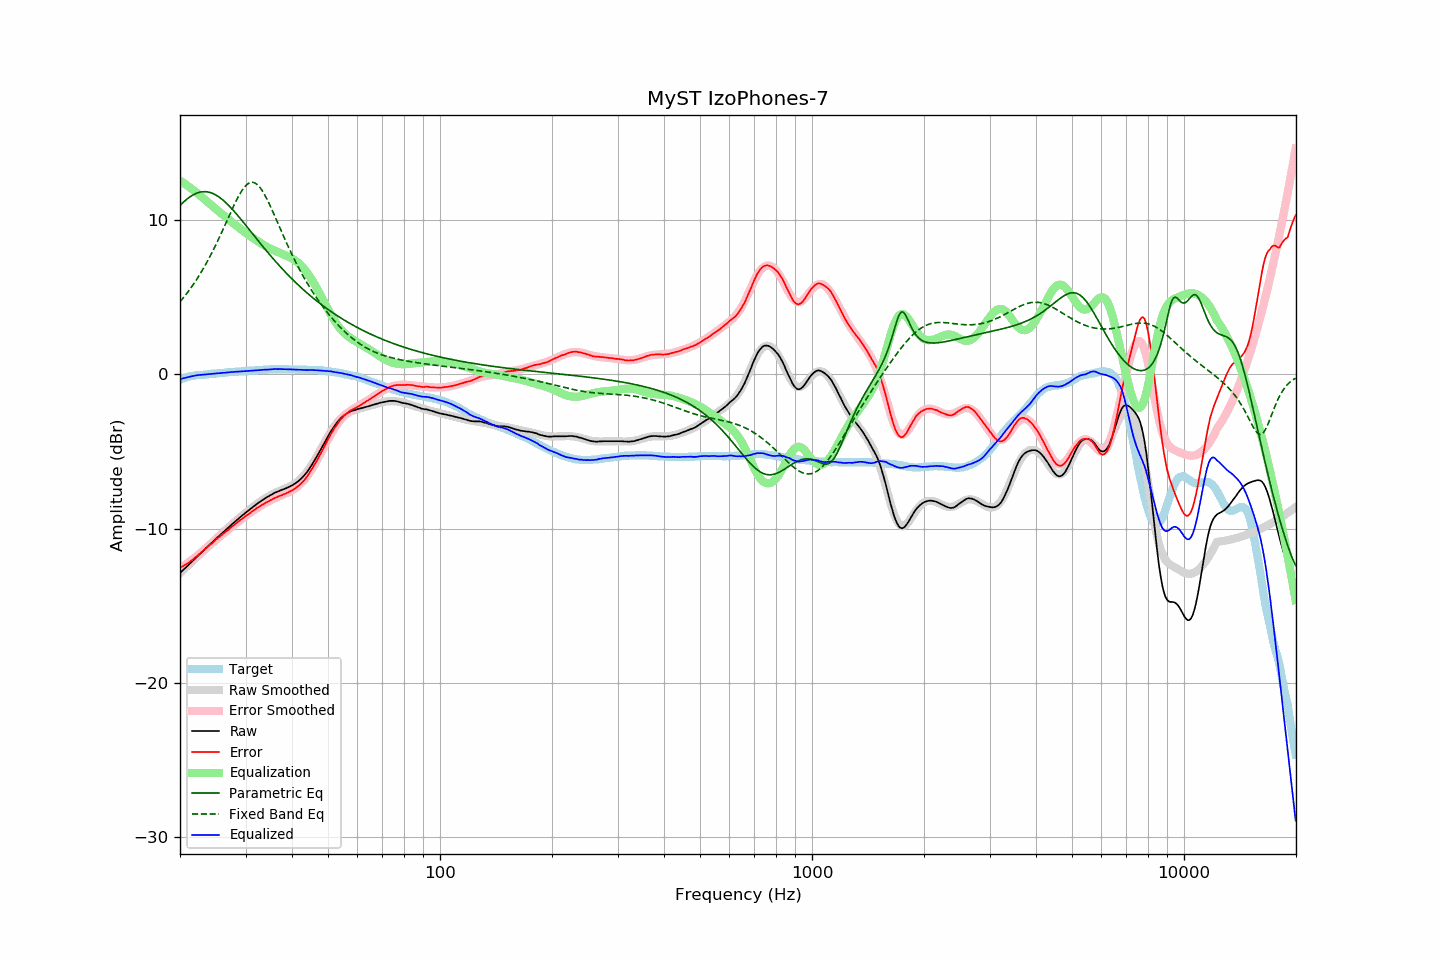

Data behind this chart, as committed beside it:
frequency, raw, error, smoothed, error_smoothed, equalization, parametric_eq, fixed_band_eq, equalized_raw, equalized_smoothed, target
20.00, -12.89, -12.55, -12.89, -12.57, 12.57, 10.97, 4.71, -0.31, -0.31, -0.34
20.20, -12.79, -12.49, -12.79, -12.51, 12.51, 11.07, 4.84, -0.28, -0.28, -0.30
20.40, -12.68, -12.43, -12.69, -12.44, 12.44, 11.17, 4.96, -0.25, -0.25, -0.26
20.61, -12.60, -12.37, -12.59, -12.37, 12.37, 11.27, 5.09, -0.23, -0.22, -0.23
20.81, -12.49, -12.31, -12.49, -12.29, 12.29, 11.35, 5.23, -0.20, -0.20, -0.19
21.02, -12.40, -12.25, -12.39, -12.22, 12.22, 11.44, 5.36, -0.17, -0.17, -0.15
21.23, -12.30, -12.17, -12.29, -12.15, 12.15, 11.51, 5.50, -0.15, -0.15, -0.13
21.44, -12.19, -12.09, -12.19, -12.07, 12.07, 11.58, 5.65, -0.12, -0.12, -0.11
21.66, -12.10, -12.01, -12.09, -11.99, 11.99, 11.65, 5.80, -0.11, -0.10, -0.09
21.87, -11.99, -11.92, -11.99, -11.91, 11.91, 11.70, 5.95, -0.08, -0.08, -0.08
22.09, -11.89, -11.84, -11.89, -11.83, 11.83, 11.75, 6.11, -0.06, -0.06, -0.06
22.31, -11.79, -11.75, -11.80, -11.75, 11.75, 11.79, 6.27, -0.05, -0.05, -0.05
22.54, -11.70, -11.66, -11.70, -11.66, 11.66, 11.82, 6.44, -0.04, -0.04, -0.04
22.76, -11.59, -11.57, -11.60, -11.57, 11.57, 11.84, 6.61, -0.02, -0.03, -0.03
22.99, -11.50, -11.47, -11.49, -11.48, 11.48, 11.86, 6.78, -0.02, -0.02, -0.03
23.22, -11.40, -11.38, -11.39, -11.39, 11.39, 11.86, 6.96, -0.01, -0.01, -0.02
23.45, -11.29, -11.29, -11.30, -11.30, 11.30, 11.86, 7.15, 0.00, 0.00, -0.01
23.69, -11.20, -11.20, -11.20, -11.21, 11.21, 11.85, 7.34, 0.01, 0.01, 0.00
23.92, -11.09, -11.11, -11.10, -11.12, 11.12, 11.83, 7.53, 0.02, 0.02, 0.01
24.16, -10.99, -11.03, -11.00, -11.03, 11.03, 11.80, 7.73, 0.03, 0.03, 0.03
24.40, -10.90, -10.96, -10.90, -10.94, 10.94, 11.76, 7.93, 0.03, 0.04, 0.05
24.65, -10.81, -10.85, -10.80, -10.85, 10.85, 11.72, 8.14, 0.04, 0.05, 0.04
24.89, -10.70, -10.76, -10.71, -10.76, 10.76, 11.66, 8.35, 0.06, 0.06, 0.05
25.14, -10.60, -10.67, -10.61, -10.68, 10.68, 11.60, 8.57, 0.07, 0.07, 0.06
25.39, -10.51, -10.59, -10.51, -10.59, 10.59, 11.54, 8.79, 0.08, 0.08, 0.07
25.65, -10.42, -10.51, -10.42, -10.50, 10.50, 11.46, 9.01, 0.09, 0.09, 0.09
25.91, -10.33, -10.42, -10.32, -10.42, 10.42, 11.38, 9.24, 0.09, 0.10, 0.09
26.16, -10.22, -10.33, -10.23, -10.33, 10.33, 11.29, 9.47, 0.11, 0.11, 0.10
26.43, -10.14, -10.25, -10.13, -10.25, 10.25, 11.20, 9.70, 0.11, 0.12, 0.11
26.69, -10.04, -10.16, -10.04, -10.16, 10.16, 11.10, 9.93, 0.13, 0.12, 0.12
26.96, -9.95, -10.09, -9.94, -10.08, 10.08, 11.00, 10.16, 0.13, 0.13, 0.14
27.23, -9.85, -10.00, -9.85, -9.99, 9.99, 10.89, 10.39, 0.15, 0.14, 0.15
27.50, -9.76, -9.91, -9.76, -9.91, 9.91, 10.78, 10.62, 0.15, 0.15, 0.15
27.77, -9.66, -9.82, -9.67, -9.83, 9.83, 10.67, 10.85, 0.16, 0.16, 0.15
28.05, -9.57, -9.75, -9.57, -9.74, 9.74, 10.55, 11.07, 0.17, 0.17, 0.17
28.33, -9.48, -9.66, -9.48, -9.66, 9.66, 10.43, 11.28, 0.18, 0.18, 0.17
28.62, -9.40, -9.58, -9.39, -9.58, 9.58, 10.31, 11.48, 0.18, 0.19, 0.18
28.90, -9.31, -9.50, -9.31, -9.50, 9.50, 10.18, 11.67, 0.19, 0.19, 0.19
29.19, -9.22, -9.41, -9.22, -9.42, 9.42, 10.06, 11.85, 0.20, 0.20, 0.19
29.48, -9.12, -9.35, -9.13, -9.34, 9.34, 9.93, 12.01, 0.21, 0.21, 0.22
29.78, -9.05, -9.26, -9.05, -9.26, 9.26, 9.80, 12.15, 0.21, 0.21, 0.21
30.08, -8.96, -9.18, -8.96, -9.18, 9.18, 9.67, 12.26, 0.22, 0.22, 0.22
30.38, -8.88, -9.10, -8.88, -9.10, 9.10, 9.54, 12.36, 0.23, 0.23, 0.22
30.68, -8.80, -9.04, -8.79, -9.03, 9.03, 9.41, 12.42, 0.23, 0.24, 0.24
30.99, -8.72, -8.96, -8.71, -8.95, 8.95, 9.28, 12.46, 0.24, 0.24, 0.24
31.30, -8.64, -8.88, -8.63, -8.88, 8.88, 9.15, 12.47, 0.24, 0.25, 0.24
31.61, -8.56, -8.81, -8.55, -8.81, 8.81, 9.02, 12.45, 0.25, 0.26, 0.25
31.93, -8.48, -8.74, -8.47, -8.74, 8.74, 8.89, 12.40, 0.26, 0.26, 0.26
32.24, -8.39, -8.66, -8.40, -8.67, 8.67, 8.76, 12.33, 0.28, 0.27, 0.26
32.57, -8.33, -8.61, -8.32, -8.60, 8.60, 8.63, 12.23, 0.28, 0.28, 0.28
32.89, -8.24, -8.53, -8.25, -8.54, 8.54, 8.50, 12.10, 0.29, 0.29, 0.28
33.22, -8.18, -8.47, -8.18, -8.47, 8.47, 8.37, 11.95, 0.30, 0.29, 0.29
33.55, -8.10, -8.41, -8.11, -8.41, 8.41, 8.25, 11.78, 0.30, 0.30, 0.30
33.89, -8.04, -8.35, -8.04, -8.35, 8.35, 8.12, 11.60, 0.31, 0.31, 0.31
34.23, -7.98, -8.29, -7.97, -8.29, 8.29, 7.99, 11.40, 0.31, 0.31, 0.31
34.57, -7.92, -8.24, -7.91, -8.23, 8.23, 7.87, 11.19, 0.32, 0.32, 0.32
34.92, -7.86, -8.18, -7.85, -8.18, 8.18, 7.75, 10.97, 0.32, 0.33, 0.32
35.27, -7.80, -8.13, -7.80, -8.13, 8.13, 7.63, 10.74, 0.33, 0.33, 0.33
35.62, -7.74, -8.07, -7.74, -8.08, 8.08, 7.51, 10.50, 0.34, 0.33, 0.33
35.97, -7.68, -8.01, -7.69, -8.03, 8.03, 7.39, 10.27, 0.36, 0.34, 0.33
... 635 more rows
